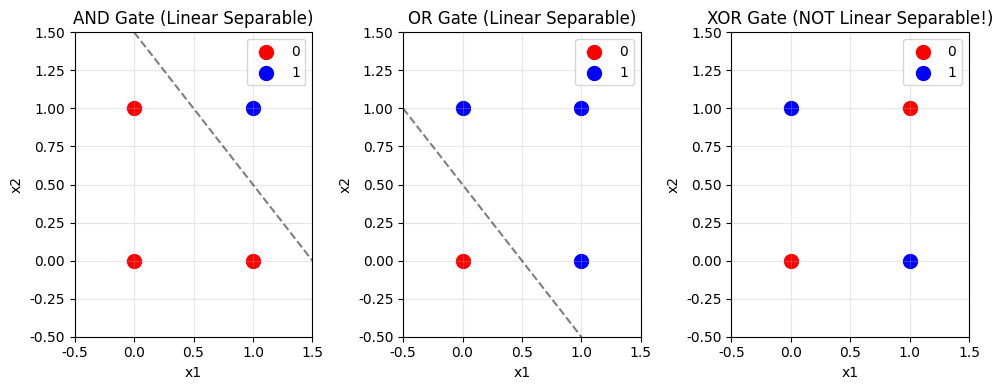
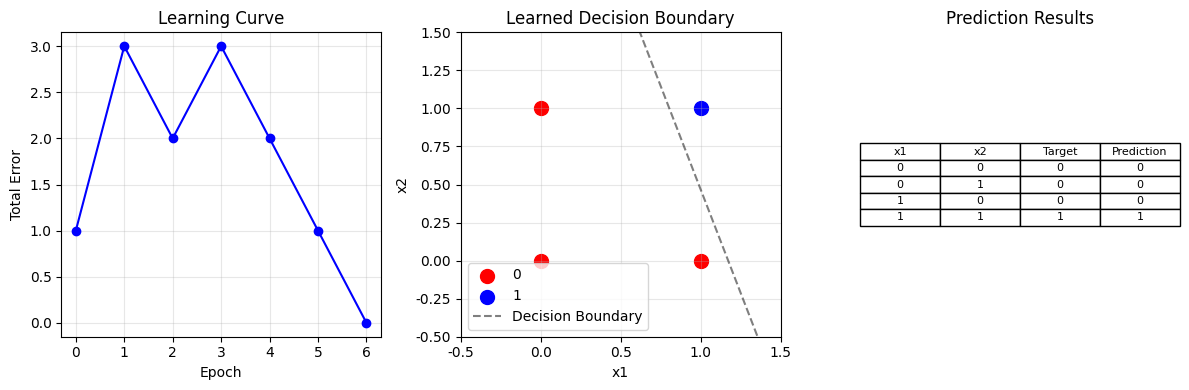
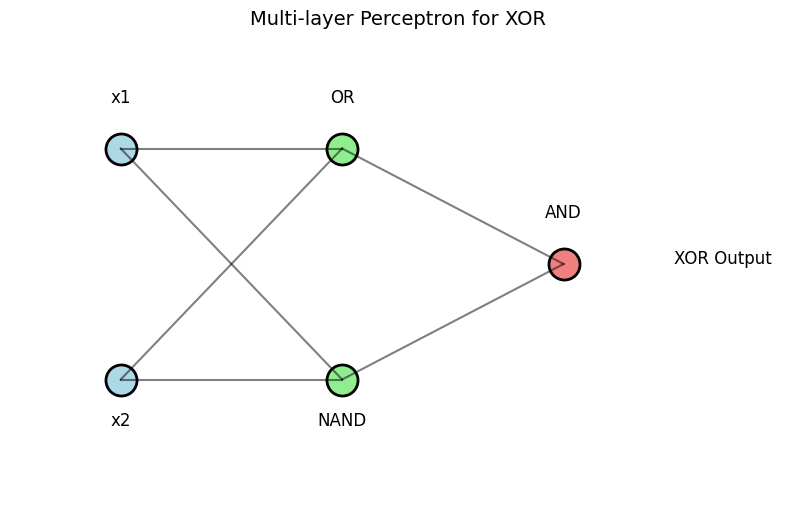
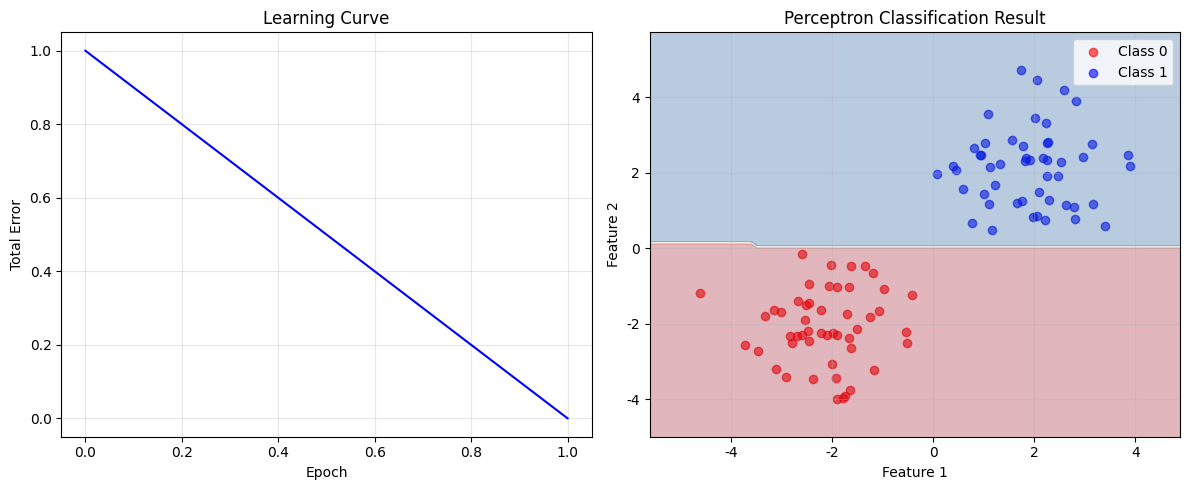
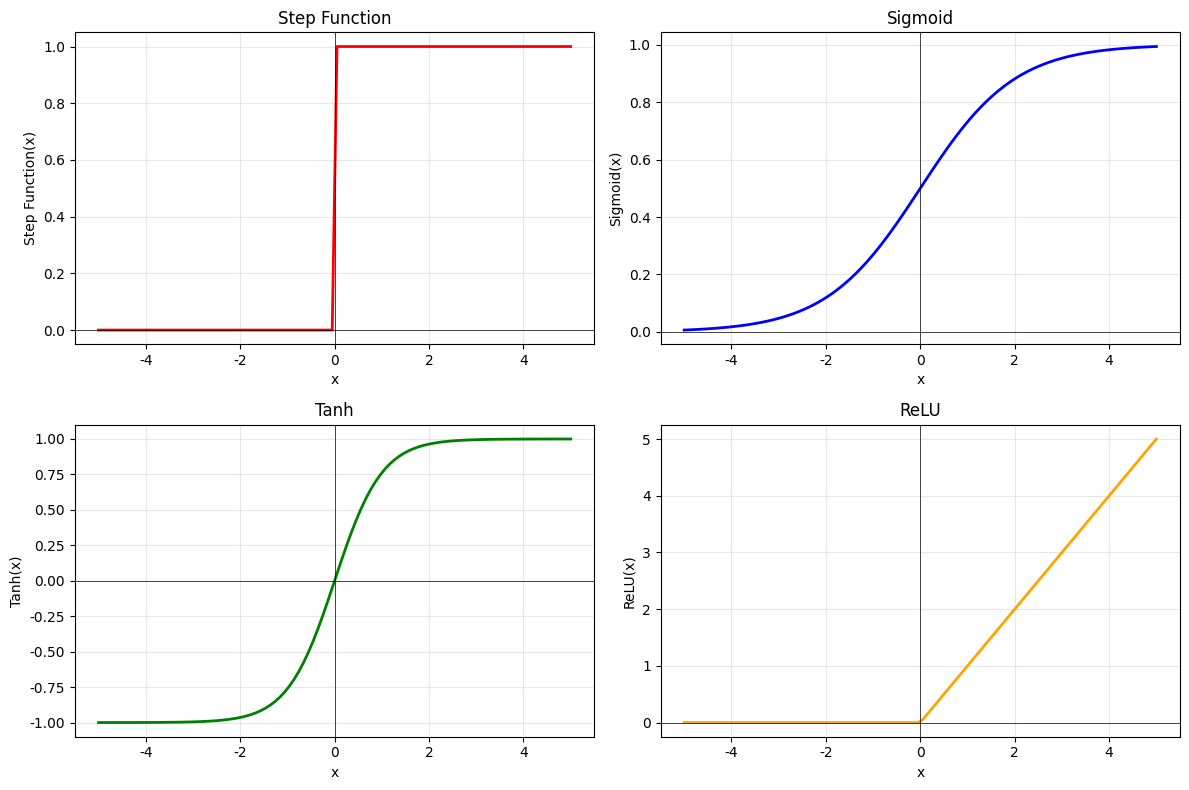

Generate these figures, in order, with matplotlib:
import numpy as np
import matplotlib.pyplot as plt

# 시각화를 위한 설정
plt.rcParams['font.family'] = 'DejaVu Sans'
plt.rcParams['axes.unicode_minus'] = False

# AND 게이트 구현
def AND(x1, x2):
    # 가중치와 편향 (미리 계산된 값)
    w1, w2 = 0.5, 0.5
    b = -0.7
    
    # 가중합 계산
    tmp = x1*w1 + x2*w2 + b
    
    # 활성화 함수 (계단 함수)
    if tmp <= 0:
        return 0
    else:
        return 1

# 테스트
print("AND 게이트 결과:")
print(f"AND(0, 0) = {AND(0, 0)}")
print(f"AND(1, 0) = {AND(1, 0)}")
print(f"AND(0, 1) = {AND(0, 1)}")
print(f"AND(1, 1) = {AND(1, 1)}")

# OR 게이트
def OR(x1, x2):
    w1, w2 = 0.5, 0.5
    b = -0.2  # AND와 다른 편향값
    
    tmp = x1*w1 + x2*w2 + b
    return 0 if tmp <= 0 else 1

# NAND 게이트 (NOT AND)
def NAND(x1, x2):
    w1, w2 = -0.5, -0.5  # 음수 가중치
    b = 0.7
    
    tmp = x1*w1 + x2*w2 + b
    return 0 if tmp <= 0 else 1

# 테스트
print("논리 게이트 진리표:")
print("x1 | x2 | AND | OR | NAND")
print("-" * 25)
for x1, x2 in [(0, 0), (0, 1), (1, 0), (1, 1)]:
    print(f" {x1} |  {x2} |  {AND(x1, x2)}  |  {OR(x1, x2)} |  {NAND(x1, x2)}")

# XOR 데이터 시각화
X_xor = np.array([[0, 0], [0, 1], [1, 0], [1, 1]])
y_xor = np.array([0, 1, 1, 0])  # XOR 출력

# 시각화
plt.figure(figsize=(10, 4))

# AND 게이트 (선형 분리 가능)
plt.subplot(1, 3, 1)
y_and = np.array([0, 0, 0, 1])
plt.scatter(X_xor[y_and == 0][:, 0], X_xor[y_and == 0][:, 1], c='red', s=100, label='0')
plt.scatter(X_xor[y_and == 1][:, 0], X_xor[y_and == 1][:, 1], c='blue', s=100, label='1')
plt.plot([0, 1.5], [1.5, 0], 'k--', alpha=0.5)  # 결정 경계
plt.title('AND Gate (Linear Separable)')
plt.xlabel('x1')
plt.ylabel('x2')
plt.xlim(-0.5, 1.5)
plt.ylim(-0.5, 1.5)
plt.legend()
plt.grid(True, alpha=0.3)

# OR 게이트 (선형 분리 가능)
plt.subplot(1, 3, 2)
y_or = np.array([0, 1, 1, 1])
plt.scatter(X_xor[y_or == 0][:, 0], X_xor[y_or == 0][:, 1], c='red', s=100, label='0')
plt.scatter(X_xor[y_or == 1][:, 0], X_xor[y_or == 1][:, 1], c='blue', s=100, label='1')
plt.plot([-0.5, 1.5], [1, -1], 'k--', alpha=0.5)  # 결정 경계
plt.title('OR Gate (Linear Separable)')
plt.xlabel('x1')
plt.ylabel('x2')
plt.xlim(-0.5, 1.5)
plt.ylim(-0.5, 1.5)
plt.legend()
plt.grid(True, alpha=0.3)

# XOR 게이트 (선형 분리 불가능)
plt.subplot(1, 3, 3)
plt.scatter(X_xor[y_xor == 0][:, 0], X_xor[y_xor == 0][:, 1], c='red', s=100, label='0')
plt.scatter(X_xor[y_xor == 1][:, 0], X_xor[y_xor == 1][:, 1], c='blue', s=100, label='1')
plt.title('XOR Gate (NOT Linear Separable!)')
plt.xlabel('x1')
plt.ylabel('x2')
plt.xlim(-0.5, 1.5)
plt.ylim(-0.5, 1.5)
plt.legend()
plt.grid(True, alpha=0.3)

plt.tight_layout()
plt.show()

class Perceptron:
    def __init__(self, input_size, learning_rate=0.01):
        """
        퍼셉트론 초기화
        
        Parameters:
        - input_size: 입력 특징의 개수
        - learning_rate: 학습률
        """
        # 가중치를 작은 무작위 값으로 초기화
        self.weights = np.random.randn(input_size) * 0.1
        self.bias = 0.0
        self.learning_rate = learning_rate
    
    def predict(self, X):
        """
        입력에 대한 예측값 계산
        """
        # 가중합 계산: w·x + b
        z = np.dot(X, self.weights) + self.bias
        # 활성화 함수 (계단 함수)
        return np.where(z > 0, 1, 0)
    
    def train(self, X, y, epochs=100):
        """
        퍼셉트론 학습 알고리즘
        """
        errors = []
        
        for epoch in range(epochs):
            total_error = 0
            
            # 각 샘플에 대해
            for xi, yi in zip(X, y):
                # 예측
                prediction = self.predict(xi.reshape(1, -1))[0]
                
                # 오차 계산
                error = yi - prediction
                total_error += abs(error)
                
                # 가중치 업데이트 (오차가 있을 때만)
                if error != 0:
                    self.weights += self.learning_rate * error * xi
                    self.bias += self.learning_rate * error
            
            errors.append(total_error)
            
            # 수렴 확인
            if total_error == 0:
                print(f"수렴! (epoch {epoch + 1})")
                break
        
        return errors

# AND 게이트 데이터
X_and = np.array([[0, 0], [0, 1], [1, 0], [1, 1]])
y_and = np.array([0, 0, 0, 1])

# 퍼셉트론 생성 및 학습
perceptron_and = Perceptron(input_size=2, learning_rate=0.1)
errors = perceptron_and.train(X_and, y_and, epochs=20)

# 학습 과정 시각화
plt.figure(figsize=(12, 4))

# 오차 변화
plt.subplot(1, 3, 1)
plt.plot(errors, 'b-o')
plt.xlabel('Epoch')
plt.ylabel('Total Error')
plt.title('Learning Curve')
plt.grid(True, alpha=0.3)

# 학습된 결정 경계
plt.subplot(1, 3, 2)
plt.scatter(X_and[y_and == 0][:, 0], X_and[y_and == 0][:, 1], c='red', s=100, label='0')
plt.scatter(X_and[y_and == 1][:, 0], X_and[y_and == 1][:, 1], c='blue', s=100, label='1')

# 결정 경계 그리기
x_range = np.linspace(-0.5, 1.5, 100)
if perceptron_and.weights[1] != 0:
    y_boundary = -(perceptron_and.weights[0] * x_range + perceptron_and.bias) / perceptron_and.weights[1]
    plt.plot(x_range, y_boundary, 'k--', alpha=0.5, label='Decision Boundary')

plt.xlabel('x1')
plt.ylabel('x2')
plt.title('Learned Decision Boundary')
plt.xlim(-0.5, 1.5)
plt.ylim(-0.5, 1.5)
plt.legend()
plt.grid(True, alpha=0.3)

# 예측 결과
plt.subplot(1, 3, 3)
predictions = perceptron_and.predict(X_and)
plt.table(cellText=[[x1, x2, y, pred] for (x1, x2), y, pred in zip(X_and, y_and, predictions)],
          colLabels=['x1', 'x2', 'Target', 'Prediction'],
          cellLoc='center',
          loc='center')
plt.axis('off')
plt.title('Prediction Results')

plt.tight_layout()
plt.show()

print(f"\n학습된 가중치: w1={perceptron_and.weights[0]:.3f}, w2={perceptron_and.weights[1]:.3f}")
print(f"학습된 편향: b={perceptron_and.bias:.3f}")

def XOR(x1, x2):
    """
    다층 퍼셉트론으로 XOR 구현
    XOR = (x1 OR x2) AND (x1 NAND x2)
    """
    s1 = OR(x1, x2)
    s2 = NAND(x1, x2)
    y = AND(s1, s2)
    return y

# 테스트
print("XOR 게이트 (다층 퍼셉트론):")
print(f"XOR(0, 0) = {XOR(0, 0)}")
print(f"XOR(1, 0) = {XOR(1, 0)}")
print(f"XOR(0, 1) = {XOR(0, 1)}")
print(f"XOR(1, 1) = {XOR(1, 1)}")

# 네트워크 구조 시각화
plt.figure(figsize=(10, 6))
ax = plt.gca()

# 노드 위치
input_x = [0, 0]
input_y = [1, 0]
hidden_x = [1, 1]
hidden_y = [1, 0]
output_x = [2]
output_y = [0.5]

# 노드 그리기
plt.scatter(input_x, input_y, s=500, c='lightblue', edgecolors='black', linewidths=2)
plt.scatter(hidden_x, hidden_y, s=500, c='lightgreen', edgecolors='black', linewidths=2)
plt.scatter(output_x, output_y, s=500, c='lightcoral', edgecolors='black', linewidths=2)

# 연결선 그리기
for i in range(2):
    for j in range(2):
        plt.plot([input_x[i], hidden_x[j]], [input_y[i], hidden_y[j]], 'k-', alpha=0.5)
for j in range(2):
    plt.plot([hidden_x[j], output_x[0]], [hidden_y[j], output_y[0]], 'k-', alpha=0.5)

# 라벨
plt.text(0, 1.2, 'x1', fontsize=12, ha='center')
plt.text(0, -0.2, 'x2', fontsize=12, ha='center')
plt.text(1, 1.2, 'OR', fontsize=12, ha='center')
plt.text(1, -0.2, 'NAND', fontsize=12, ha='center')
plt.text(2, 0.7, 'AND', fontsize=12, ha='center')
plt.text(2.5, 0.5, 'XOR Output', fontsize=12, ha='left')

plt.xlim(-0.5, 3)
plt.ylim(-0.5, 1.5)
plt.axis('off')
plt.title('Multi-layer Perceptron for XOR', fontsize=14)
plt.show()

# 선형 분리 가능한 데이터 생성
np.random.seed(42)
n_samples = 100

# 클래스 0: 좌하단
X_class0 = np.random.randn(n_samples // 2, 2) - [2, 2]
y_class0 = np.zeros(n_samples // 2)

# 클래스 1: 우상단
X_class1 = np.random.randn(n_samples // 2, 2) + [2, 2]
y_class1 = np.ones(n_samples // 2)

# 데이터 합치기
X = np.vstack([X_class0, X_class1])
y = np.hstack([y_class0, y_class1]).astype(int)

# 데이터 섞기
indices = np.random.permutation(len(X))
X, y = X[indices], y[indices]

# 퍼셉트론 학습
perceptron = Perceptron(input_size=2, learning_rate=0.01)
errors = perceptron.train(X, y, epochs=50)

# 결과 시각화
plt.figure(figsize=(12, 5))

# 학습 곡선
plt.subplot(1, 2, 1)
plt.plot(errors, 'b-')
plt.xlabel('Epoch')
plt.ylabel('Total Error')
plt.title('Learning Curve')
plt.grid(True, alpha=0.3)

# 분류 결과
plt.subplot(1, 2, 2)
plt.scatter(X[y == 0][:, 0], X[y == 0][:, 1], c='red', alpha=0.6, label='Class 0')
plt.scatter(X[y == 1][:, 0], X[y == 1][:, 1], c='blue', alpha=0.6, label='Class 1')

# 결정 경계
x_min, x_max = X[:, 0].min() - 1, X[:, 0].max() + 1
y_min, y_max = X[:, 1].min() - 1, X[:, 1].max() + 1
xx, yy = np.meshgrid(np.linspace(x_min, x_max, 100),
                     np.linspace(y_min, y_max, 100))
Z = perceptron.predict(np.c_[xx.ravel(), yy.ravel()])
Z = Z.reshape(xx.shape)

plt.contourf(xx, yy, Z, alpha=0.3, cmap='RdBu')
plt.xlabel('Feature 1')
plt.ylabel('Feature 2')
plt.title('Perceptron Classification Result')
plt.legend()
plt.grid(True, alpha=0.3)

plt.tight_layout()
plt.show()

# 정확도 계산
predictions = perceptron.predict(X)
accuracy = np.mean(predictions == y)
print(f"\n학습 정확도: {accuracy * 100:.2f}%")

# 다양한 활성화 함수
x = np.linspace(-5, 5, 100)

# 계단 함수
def step_function(x):
    return np.where(x > 0, 1, 0)

# 시그모이드 함수
def sigmoid(x):
    return 1 / (1 + np.exp(-x))

# tanh 함수
def tanh(x):
    return np.tanh(x)

# ReLU 함수
def relu(x):
    return np.maximum(0, x)

# 시각화
plt.figure(figsize=(12, 8))

functions = [
    (step_function, 'Step Function', 'red'),
    (sigmoid, 'Sigmoid', 'blue'),
    (tanh, 'Tanh', 'green'),
    (relu, 'ReLU', 'orange')
]

for i, (func, name, color) in enumerate(functions, 1):
    plt.subplot(2, 2, i)
    y = func(x)
    plt.plot(x, y, color=color, linewidth=2)
    plt.grid(True, alpha=0.3)
    plt.xlabel('x')
    plt.ylabel(f'{name}(x)')
    plt.title(name)
    plt.axhline(y=0, color='k', linewidth=0.5)
    plt.axvline(x=0, color='k', linewidth=0.5)

plt.tight_layout()
plt.show()

# 문제 1: NOT 게이트 구현
# 힌트: 입력이 하나이고, 입력이 0이면 1을, 1이면 0을 출력
def NOT(x):
    # 여기에 코드 작성
    pass

# 문제 2: 시그모이드 활성화 함수를 사용하는 퍼셉트론 구현
class SigmoidPerceptron:
    def __init__(self, input_size, learning_rate=0.01):
        self.weights = np.random.randn(input_size) * 0.1
        self.bias = 0.0
        self.learning_rate = learning_rate
    
    def sigmoid(self, x):
        # 시그모이드 함수 구현
        pass
    
    def predict(self, X):
        # 시그모이드를 사용한 예측
        pass
    
    def train(self, X, y, epochs=100):
        # 경사하강법으로 학습
        pass

# 문제 3: 3개의 클래스를 분류하는 다중 퍼셉트론 구현
# 힌트: One-vs-All 전략 사용